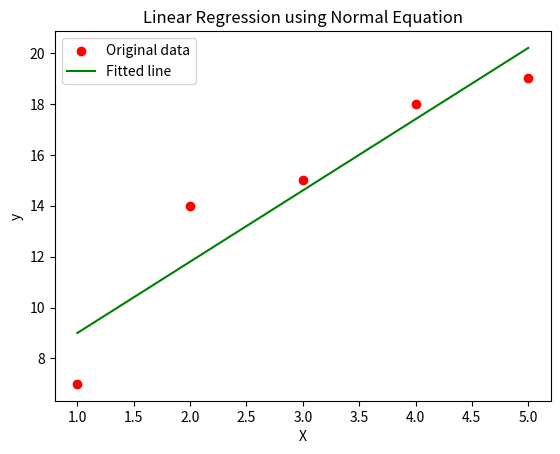

Recreate this plot in Python.
import numpy as np
import matplotlib.pyplot as plt

# Input data
x = np.array([1, 2, 3, 4, 5])
y = np.array([7, 14, 15, 18, 19])

# Add a column of ones to X (to account for θ0)
X = np.c_[np.ones(x.shape[0]), x]  # X becomes a 2D array with a column of ones and x values

# Compute the parameters using the Normal Equation
theta = np.linalg.inv(X.T @ X) @ X.T @ y

# Extract θ0 and θ1 from the theta vector
theta0, theta1 = theta[0], theta[1]

print('Computed θ0 (intercept):', theta0)
print('Computed θ1 (slope):', theta1)

# Predicted values using the computed parameters
y_pred = theta1 * x + theta0
print("Predicted Y values:", y_pred)

# Plotting the regression line
plt.scatter(x, y, color='red', label='Original data')
plt.plot(x, y_pred, color='green', label='Fitted line')
plt.xlabel('X')
plt.ylabel('y')
plt.title('Linear Regression using Normal Equation')
plt.legend()
plt.show()
